Run: headless pygame with SDL's dummy video driver; simulated clock (each Clock.tick advances the game by its frame time, no real sleeping); random seed 0; keys injected as events and as key.get_pressed() state; no mouse input.
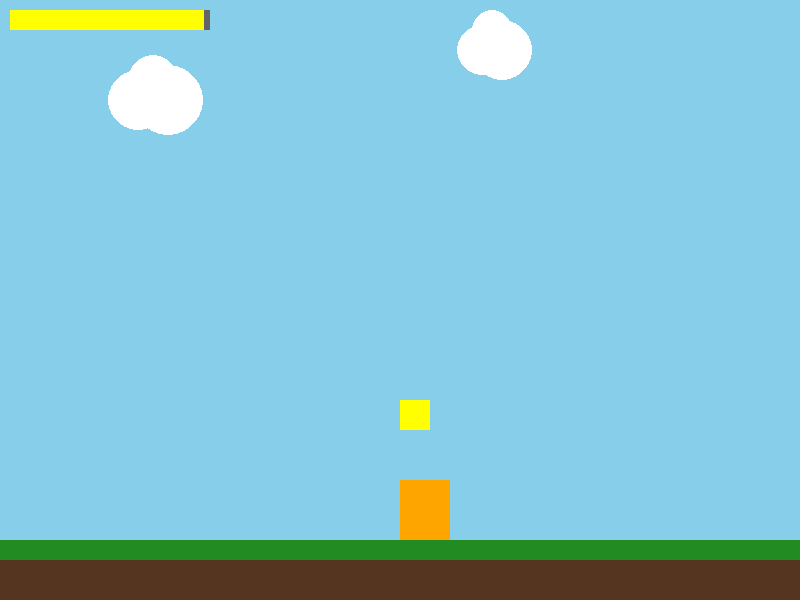
Frame 1 of 4 · flips 1–60 · no input
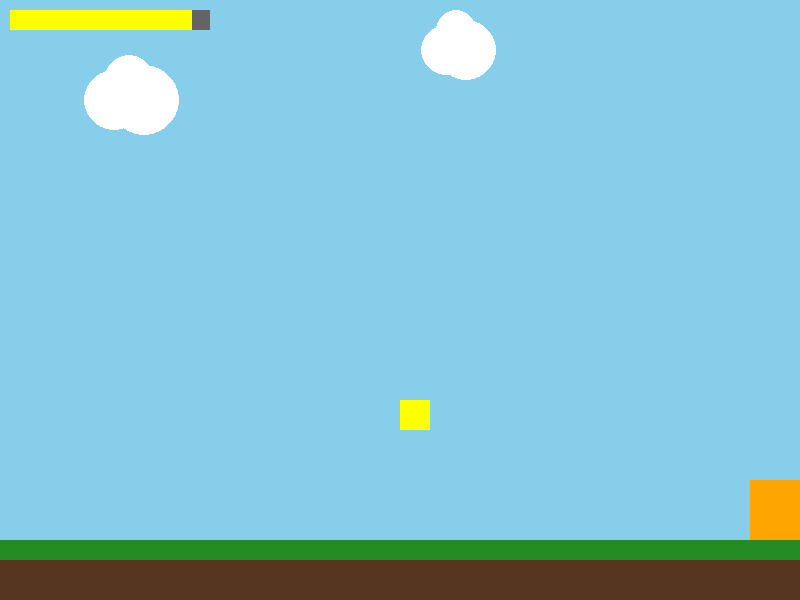
Frame 2 of 4 · flips 61–180 · tapped SPACE, RETURN · held RIGHT (→), D
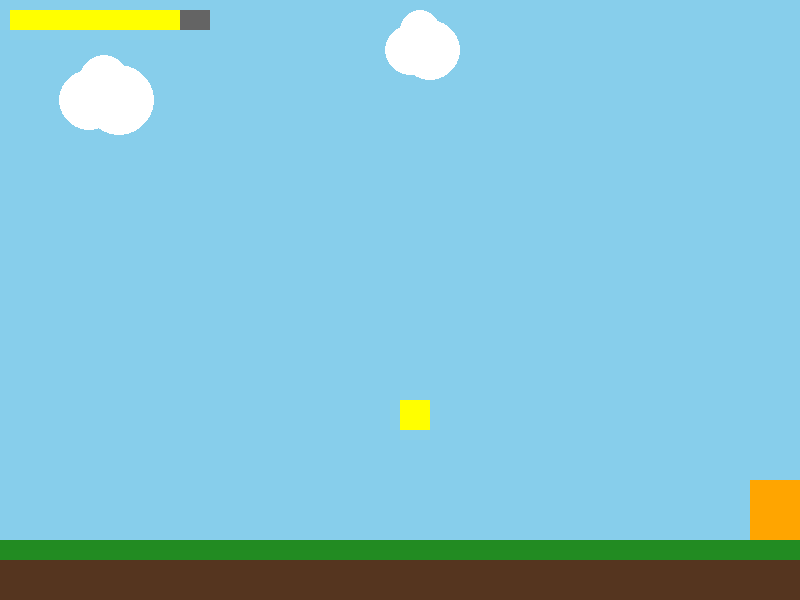
Frame 3 of 4 · flips 181–300 · held DOWN (↓), S
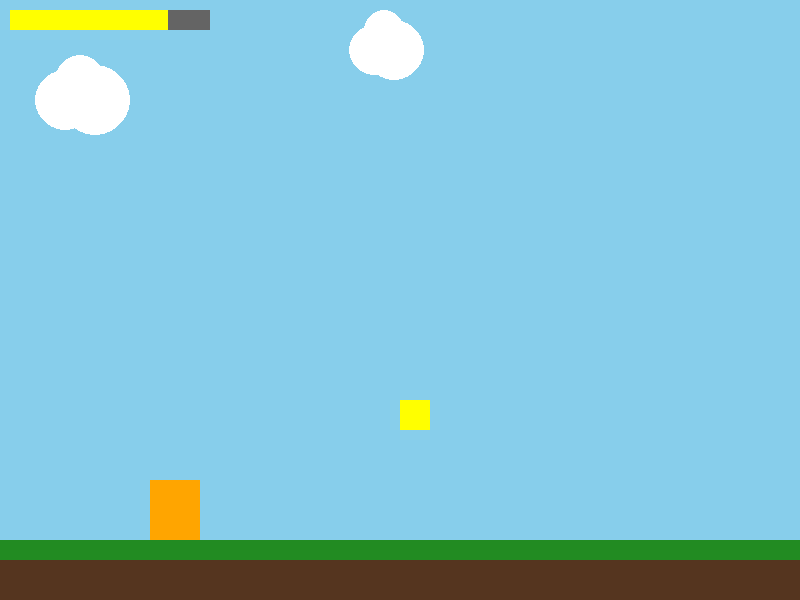
Frame 4 of 4 · flips 301–420 · held LEFT (←), A, UP (↑), W

The pygame program that drew these frames:

import pygame
import sys
import random # For future banana respawning

# Initialize Pygame
pygame.init()

# Screen setup
SCREEN_WIDTH = 800
SCREEN_HEIGHT = 600
screen = pygame.display.set_mode((SCREEN_WIDTH, SCREEN_HEIGHT), pygame.RESIZABLE)
pygame.display.set_caption("Wave of the Wild: Energy system")

# Colors
SKY_BLUE = (135, 206, 235)
JUNGLE_GREEN = (34, 139, 34)
DARK_SOIL = (85, 53, 31)
WHITE = (255, 255, 255)
ORANGE = (255, 165, 0)  # placeholder tiger color
YELLOW = (255, 255, 0)  # Banana and energy bar color
RED = (255, 0, 0) # For GAME OVER! text

font = pygame.font.SysFont(None, 80)

# Floor setup
FLOOR_HEIGHT = 60
jungle_floor = pygame.Rect(0, SCREEN_HEIGHT - FLOOR_HEIGHT, SCREEN_WIDTH, FLOOR_HEIGHT)

# Cloud setup (Initial positions and cloud movement speed)
clouds = [
    [(150, 100, 30), (180, 100, 35), (165, 80, 25)],  # cloud 1
    [(500, 50, 25), (520, 50, 30), (510, 30, 20)]    # cloud 2
]
cloud_speed = 0.2  # Speed of cloud movement

# Player setup (placeholder tiger)
player_width = 50
player_height = 60
player_x = SCREEN_WIDTH // 2
player_y = SCREEN_HEIGHT - FLOOR_HEIGHT - player_height
player_rect = pygame.Rect(player_x, player_y, player_width, player_height)
player_speed = 5

# Jump mechanics setup
velocity_y = 0  # Vertical velocity
gravity = 0.5   # Gravity effect
jump_power = -10  # Jump strength (negative because it moves the player up)
on_ground = True  # Flag to check if the player is on the ground

# Energy System Setup

max_energy = 100
current_energy = max_energy
energy_drain = 0.05 # Slow energy drain
energy_gain = 20 # Energy gained per banana group collected

# Single banana for testing
banana_rect = pygame.Rect(400, 400, 30, 30)

# Cloud Movement Variables (for scrolling clouds)
cloud_positions = [0, 0]  # Initial horizontal positions for the cloud layers.

# Game loop
clock = pygame.time.Clock()
game_running = True
game_over = False

while game_running:
    for event in pygame.event.get():
        if event.type == pygame.QUIT:
            game_running = False
        elif event.type == pygame.VIDEORESIZE:
            SCREEN_WIDTH, SCREEN_HEIGHT = event.w, event.h
            screen = pygame.display.set_mode((SCREEN_WIDTH, SCREEN_HEIGHT), pygame.RESIZABLE)
            # Update floor when window is resized
            jungle_floor = pygame.Rect(0, SCREEN_HEIGHT - FLOOR_HEIGHT, SCREEN_WIDTH, FLOOR_HEIGHT)
            # Ensure tiger stays within the new window width
            if player_rect.right > SCREEN_WIDTH:
                player_rect.right = SCREEN_WIDTH
            if player_rect.left < 0:
                player_rect.left = 0
        
        # Handle jump as a single event instead of continuous key press
        # This prevents the player from jumping repeatedly when holding spacebar
        elif event.type == pygame.KEYDOWN:
            if event.key == pygame.K_SPACE and on_ground:
                velocity_y = jump_power  # Apply upward force
                on_ground = False  # Player is now in the air
            
    # Key states for player movement (left/right)
    # NOTE: We still use get_pressed() for left/right movement because we WANT continuous movement
    keys = pygame.key.get_pressed()

    # Left/Right Movement (Boundary checks to keep the player on screen)
    if keys[pygame.K_LEFT]:
        player_rect.x -= player_speed  # Move player to the left
        if player_rect.x < 0:  # Prevent the player from moving off-screen to the left
            player_rect.x = 0
    if keys[pygame.K_RIGHT]:
        player_rect.x += player_speed  # Move player to the right
        if player_rect.x > SCREEN_WIDTH - player_width:  # Prevent player from moving off-screen to the right
            player_rect.x = SCREEN_WIDTH - player_width

    # Apply gravity (pull player down)
    velocity_y += gravity
    player_rect.y += velocity_y

    # Collision with the floor (stop falling when touching the ground)
    if player_rect.bottom >= SCREEN_HEIGHT - FLOOR_HEIGHT:
        player_rect.bottom = SCREEN_HEIGHT - FLOOR_HEIGHT  # Prevent player from sinking below floor
        velocity_y = 0  # Stop falling
        on_ground = True  # Player is now on the ground
    
    # Engery Logic
    current_energy -= energy_drain
    if current_energy <= 0:
        current_energy = 0
        game_over = True
        
    # Banana Collection
    if player_rect.colliderect(banana_rect):
        current_energy = min(current_energy + energy_gain, max_energy) # Increase Energy
        banana_rect.topleft = (-100, -100) # Remove banana after collection
        
    # Move clouds to the left (parallax)
    cloud_positions[0] -= cloud_speed  # Cloud 1 (far background)
    cloud_positions[1] -= cloud_speed * 1.5  # Cloud 2 (closer background)

    # Reset clouds once they move off-screen to create an infinite effect
    if cloud_positions[0] <= -SCREEN_WIDTH:
        cloud_positions[0] = 0
    if cloud_positions[1] <= -SCREEN_WIDTH:
        cloud_positions[1] = 0

    # Draw sky (background)
    screen.fill(SKY_BLUE)

    # Draw clouds with parallax effect (moving at different speeds)
    for i, cloud in enumerate(clouds):
        cloud_x = cloud_positions[i]  # Get the current offset for each cloud layer
        for (x, y, r) in cloud:
            # Create the illusion of infinite scrolling (draw the clouds twice for seamless loop)
            pygame.draw.circle(screen, WHITE, (int(x + cloud_x), y), r)
            pygame.draw.circle(screen, WHITE, (int(x + cloud_x + SCREEN_WIDTH), y), r)  # Second copy for infinite effect

    # Draw jungle floor (stationary)
    pygame.draw.rect(screen, DARK_SOIL, jungle_floor)  # soil layer
    pygame.draw.rect(screen, JUNGLE_GREEN, (0, SCREEN_HEIGHT - FLOOR_HEIGHT, SCREEN_WIDTH, 20))  # grass/top

    # Draw banana
    pygame.draw.rect(screen, YELLOW, banana_rect)
    
    # Draw player placeholder (tiger)
    pygame.draw.rect(screen, ORANGE, player_rect)

    # Draw energy bar
    pygame.draw.rect(screen, (100, 100, 100), (10, 10, 200, 20)) # Background
    fill_width = int((current_energy / max_energy) * 200)
    pygame.draw.rect(screen, YELLOW, (10, 10, fill_width, 20)) # Filled portion
    
    # Draw GAME OVER! Text
    if game_over:
        text_surface = font.render("GAME OVER!", True, RED)
        text_rect = text_surface.get_rect(center=(SCREEN_WIDTH // 2, SCREEN_HEIGHT // 2))
        screen.blit(text_surface, text_rect)
        
    # Update the screen
    pygame.display.flip()

    # Control frame rate
    clock.tick(60)

# Quit Pygame
pygame.quit()
